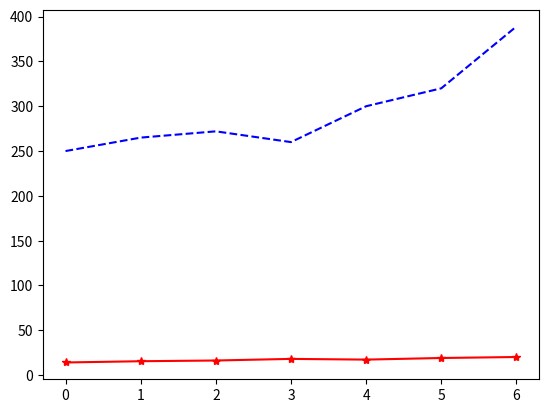

The script that saved this image:
import matplotlib.pyplot as plt
#plt.plot(range(10))
#plt.show()

times = range(7)
co2 = [250, 265, 272, 260, 300, 320, 389]
#plt.plot(times, co2)
#plt.plot(times, co2, 'b--')
#plt.title("Concentration of CO2 versus time")
#plt.ylabel("[CO2]")
#plt.xlabel("Time (decade)")
#plt.show()

temp = [14.1, 15.5, 16.3, 18.1, 17.3, 19.1, 20.2]
plt.plot(times, co2, 'b--', times, temp, 'r*-')
plt.show()
plt.savefig("CO2_temp.pdf")
